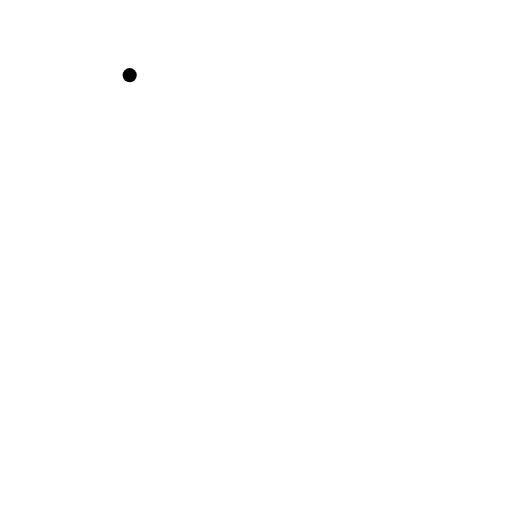
t = 0.00 s
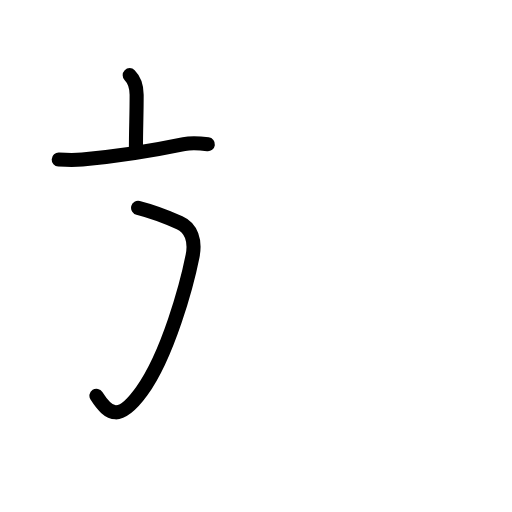
t = 2.80 s
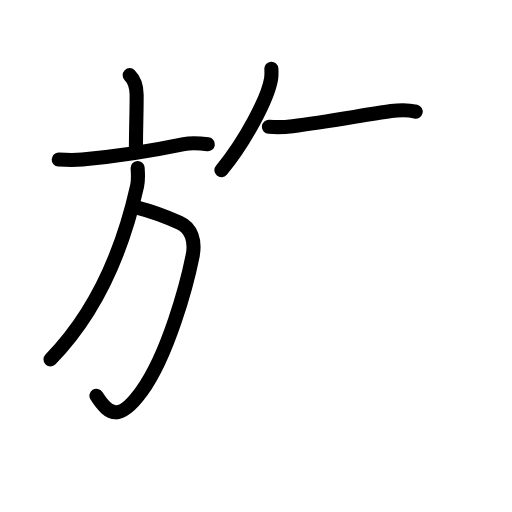
t = 5.60 s
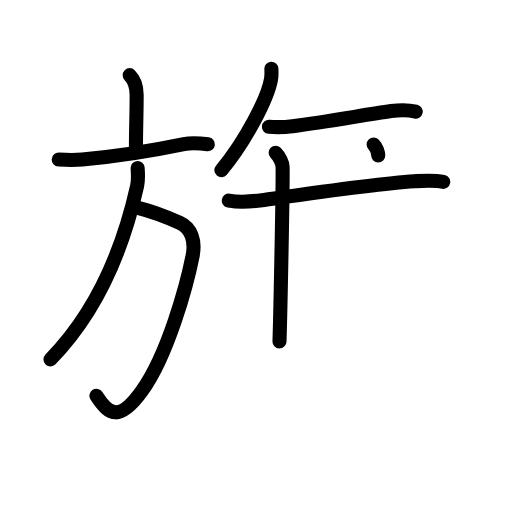
t = 8.40 s
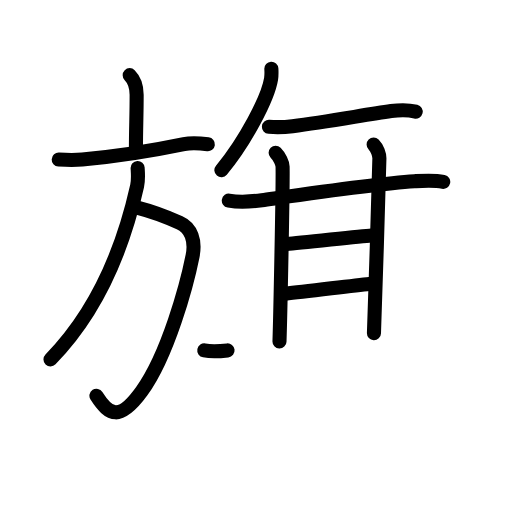
t = 11.20 s
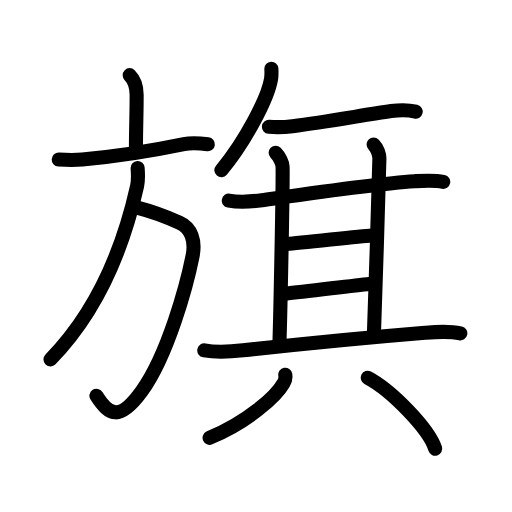
t = 14.00 s

The animated SVG that drew these frames (rendered in a browser with its animation timeline set to each time). Animation: 44 SMIL elements (animate=44); one cycle of 14.00 s.

<?xml version="1.0" encoding="UTF-8"?>
<!--
AniKanjiVG is licensed by CC-BY-SA Paul C. Sommerhoff (https://bitbucket.org/sommerhoff/anikanjivg).
AniKanjiVG uses KanjiVG which is licensed by CC-BY-SA Ulrich Apel (http://kanjivg.tagaini.net).
See also http://creativecommons.org/licenses/by-sa/3.0/
-->
<svg xmlns:kvg='http://kanjivg.tagaini.net' xmlns='http://www.w3.org/2000/svg' width='109' height='109' viewBox='0 0 109 109' style='fill:none;stroke:#000000;stroke-width:3;stroke-linecap:round;stroke-linejoin:round;' id="kvg:kanji_065d7"><g id="kvg:065d7" kvg:element="旗"><g id="kvg:065d7-g1" kvg:element="方" kvg:position="left" kvg:radical="general"><g id="kvg:065d7-g2" kvg:element="亠" kvg:position="top"><path id="kvg:065d7-s1" kvg:type="㇑a" d="M27.61,16c1.13,1.13,1.48,2.5,1.48,4.16c0,4.45-0.15,7.21-0.15,11.4"><animate attributeName="d" begin="0.0s" dur="0.5s" from="M27.61,16C27.61,16,27.61,16,27.61,16" to="M27.61,16c1.13,1.13,1.48,2.5,1.48,4.16" />
<animate attributeName="d" begin="0.5s" dur="0.5s" from="M27.61,16c1.13,1.13,1.48,2.5,1.48,4.16c0,0,0,0,0,0,0" to="M27.61,16c1.13,1.13,1.48,2.5,1.48,4.16c0,4.45-0.15,7.21-0.15,11.4" />
</path>
<path id="kvg:065d7-s2" kvg:type="㇐" d="M12.5,33.97c1.76,0.11,3.25,0.16,5.02,0c6.61-0.59,15.36-1.97,21.63-3.27c1.64-0.34,3.35-0.2,5.1,0.02"><animate attributeName="d" begin="1.0s" dur="0.3333333333333333s" from="M12.5,33.97C12.5,33.97,12.5,33.97,12.5,33.97" to="M12.5,33.97c1.76,0.11,3.25,0.16,5.02,0" />
<animate attributeName="d" begin="1.3333333333333333s" dur="0.3333333333333333s" from="M12.5,33.97c1.76,0.11,3.25,0.16,5.02,0c0,0,0,0,0,0,0" to="M12.5,33.97c1.76,0.11,3.25,0.16,5.02,0c6.61-0.59,15.36-1.97,21.63-3.27" />
<animate attributeName="d" begin="1.6666666666666665s" dur="0.3333333333333333s" from="M12.5,33.97c1.76,0.11,3.25,0.16,5.02,0c6.61-0.59,15.36-1.97,21.63-3.27c0,0,0,0,0,0,0" to="M12.5,33.97c1.76,0.11,3.25,0.16,5.02,0c6.61-0.59,15.36-1.97,21.63-3.27c1.64-0.34,3.35-0.2,5.1,0.02" />
<animate attributeName="d" begin="0s" dur="1.0s" from="M-100,-100" to="M-100,-100" />
</path>
</g>
<g id="kvg:065d7-g3" kvg:position="bottom"><path id="kvg:065d7-s3" kvg:type="㇆a" d="M29.4,44.25c3.04,0.77,5.97,1.89,8.83,3.16c2.48,1.1,3.42,3.83,2.77,7.09c-1.23,6.16-5.24,21.03-10.8,28.74c-4.7,6.51-6.95,5.26-9.67,1.02"><animate attributeName="d" begin="2.0s" dur="0.25s" from="M29.4,44.25C29.4,44.25,29.4,44.25,29.4,44.25" to="M29.4,44.25c3.04,0.77,5.97,1.89,8.83,3.16" />
<animate attributeName="d" begin="2.25s" dur="0.25s" from="M29.4,44.25c3.04,0.77,5.97,1.89,8.83,3.16c0,0,0,0,0,0,0" to="M29.4,44.25c3.04,0.77,5.97,1.89,8.83,3.16c2.48,1.1,3.42,3.83,2.77,7.09" />
<animate attributeName="d" begin="2.5s" dur="0.25s" from="M29.4,44.25c3.04,0.77,5.97,1.89,8.83,3.16c2.48,1.1,3.42,3.83,2.77,7.09c0,0,0,0,0,0,0" to="M29.4,44.25c3.04,0.77,5.97,1.89,8.83,3.16c2.48,1.1,3.42,3.83,2.77,7.09c-1.23,6.16-5.24,21.03-10.8,28.74" />
<animate attributeName="d" begin="2.75s" dur="0.25s" from="M29.4,44.25c3.04,0.77,5.97,1.89,8.83,3.16c2.48,1.1,3.42,3.83,2.77,7.09c-1.23,6.16-5.24,21.03-10.8,28.74c0,0,0,0,0,0,0" to="M29.4,44.25c3.04,0.77,5.97,1.89,8.83,3.16c2.48,1.1,3.42,3.83,2.77,7.09c-1.23,6.16-5.24,21.03-10.8,28.74c-4.7,6.51-6.95,5.26-9.67,1.02" />
<animate attributeName="d" begin="0s" dur="2.0s" from="M-100,-100" to="M-100,-100" />
</path>
<path id="kvg:065d7-s4" kvg:type="㇒" d="M29.3,35.75c0.05,0.96,0.2,2.5-0.11,3.85c-2.44,10.9-7.44,25.65-18.44,36.9"><animate attributeName="d" begin="3.0s" dur="0.5s" from="M29.3,35.75C29.3,35.75,29.3,35.75,29.3,35.75" to="M29.3,35.75c0.05,0.96,0.2,2.5-0.11,3.85" />
<animate attributeName="d" begin="3.5s" dur="0.5s" from="M29.3,35.75c0.05,0.96,0.2,2.5-0.11,3.85c0,0,0,0,0,0,0" to="M29.3,35.75c0.05,0.96,0.2,2.5-0.11,3.85c-2.44,10.9-7.44,25.65-18.44,36.9" />
<animate attributeName="d" begin="0s" dur="3.0s" from="M-100,-100" to="M-100,-100" />
</path>
</g>
</g>
<g id="kvg:065d7-g4" kvg:position="right"><path id="kvg:065d7-s5" kvg:type="㇒" d="M57.77,14.64c0.03,0.53,0.06,1.37-0.06,2.14c-0.67,4.15-5.53,13.37-10.58,19.45"><animate attributeName="d" begin="4.0s" dur="0.5s" from="M57.77,14.64C57.77,14.64,57.77,14.64,57.77,14.64" to="M57.77,14.64c0.03,0.53,0.06,1.37-0.06,2.14" />
<animate attributeName="d" begin="4.5s" dur="0.5s" from="M57.77,14.64c0.03,0.53,0.06,1.37-0.06,2.14c0,0,0,0,0,0,0" to="M57.77,14.64c0.03,0.53,0.06,1.37-0.06,2.14c-0.67,4.15-5.53,13.37-10.58,19.45" />
<animate attributeName="d" begin="0s" dur="4.0s" from="M-100,-100" to="M-100,-100" />
</path>
<path id="kvg:065d7-s6" kvg:type="㇐" d="M57.25,27c1.7,0.12,3.34,0.08,5.03-0.13c7.36-0.92,15.41-2.44,20.99-3.22c1.92-0.27,3.38-0.34,5.23,0.11"><animate attributeName="d" begin="5.0s" dur="0.3333333333333333s" from="M57.25,27C57.25,27,57.25,27,57.25,27" to="M57.25,27c1.7,0.12,3.34,0.08,5.03-0.13" />
<animate attributeName="d" begin="5.333333333333333s" dur="0.3333333333333333s" from="M57.25,27c1.7,0.12,3.34,0.08,5.03-0.13c0,0,0,0,0,0,0" to="M57.25,27c1.7,0.12,3.34,0.08,5.03-0.13c7.36-0.92,15.41-2.44,20.99-3.22" />
<animate attributeName="d" begin="5.666666666666667s" dur="0.3333333333333333s" from="M57.25,27c1.7,0.12,3.34,0.08,5.03-0.13c7.36-0.92,15.41-2.44,20.99-3.22c0,0,0,0,0,0,0" to="M57.25,27c1.7,0.12,3.34,0.08,5.03-0.13c7.36-0.92,15.41-2.44,20.99-3.22c1.92-0.27,3.38-0.34,5.23,0.11" />
<animate attributeName="d" begin="0s" dur="5.0s" from="M-100,-100" to="M-100,-100" />
</path>
<g id="kvg:065d7-g5" kvg:element="其" kvg:phon="其"><g id="kvg:065d7-g6" kvg:position="top"><g id="kvg:065d7-g7" kvg:element="甘"><g id="kvg:065d7-g8" kvg:element="廿" kvg:part="1"><g id="kvg:065d7-g9" kvg:element="十"><path id="kvg:065d7-s7" kvg:type="㇐" d="M48.71,42.71c2.42,0.42,4.84,0.22,7.04-0.09c7.77-1.1,23.98-3.49,32.5-4.04c2.02-0.13,4.11-0.29,6.11,0.13"><animate attributeName="d" begin="6.0s" dur="0.3333333333333333s" from="M48.71,42.71C48.71,42.71,48.71,42.71,48.71,42.71" to="M48.71,42.71c2.42,0.42,4.84,0.22,7.04-0.09" />
<animate attributeName="d" begin="6.333333333333333s" dur="0.3333333333333333s" from="M48.71,42.71c2.42,0.42,4.84,0.22,7.04-0.09c0,0,0,0,0,0,0" to="M48.71,42.71c2.42,0.42,4.84,0.22,7.04-0.09c7.77-1.1,23.98-3.49,32.5-4.04" />
<animate attributeName="d" begin="6.666666666666667s" dur="0.3333333333333333s" from="M48.71,42.71c2.42,0.42,4.84,0.22,7.04-0.09c7.77-1.1,23.98-3.49,32.5-4.04c0,0,0,0,0,0,0" to="M48.71,42.71c2.42,0.42,4.84,0.22,7.04-0.09c7.77-1.1,23.98-3.49,32.5-4.04c2.02-0.13,4.11-0.29,6.11,0.13" />
<animate attributeName="d" begin="0s" dur="6.0s" from="M-100,-100" to="M-100,-100" />
</path>
<path id="kvg:065d7-s8" kvg:type="㇑a" d="M58.68,32.52c0.84,0.84,1.46,2.18,1.48,2.95c0.1,4.03-0.5,32.51-0.66,37.22"><animate attributeName="d" begin="7.0s" dur="0.5s" from="M58.68,32.52C58.68,32.52,58.68,32.52,58.68,32.52" to="M58.68,32.52c0.84,0.84,1.46,2.18,1.48,2.95" />
<animate attributeName="d" begin="7.5s" dur="0.5s" from="M58.68,32.52c0.84,0.84,1.46,2.18,1.48,2.95c0,0,0,0,0,0,0" to="M58.68,32.52c0.84,0.84,1.46,2.18,1.48,2.95c0.1,4.03-0.5,32.51-0.66,37.22" />
<animate attributeName="d" begin="0s" dur="7.0s" from="M-100,-100" to="M-100,-100" />
</path>
</g>
<path id="kvg:065d7-s9" kvg:type="㇑a" d="M79.54,30.75c0.79,0.79,1.23,2.18,1.23,2.95c0,2.67-1,32.52-1.16,37.23"><animate attributeName="d" begin="8.0s" dur="0.5s" from="M79.54,30.75C79.54,30.75,79.54,30.75,79.54,30.75" to="M79.54,30.75c0.79,0.79,1.23,2.18,1.23,2.95" />
<animate attributeName="d" begin="8.5s" dur="0.5s" from="M79.54,30.75c0.79,0.79,1.23,2.18,1.23,2.95c0,0,0,0,0,0,0" to="M79.54,30.75c0.79,0.79,1.23,2.18,1.23,2.95c0,2.67-1,32.52-1.16,37.23" />
<animate attributeName="d" begin="0s" dur="8.0s" from="M-100,-100" to="M-100,-100" />
</path>
</g>
<path id="kvg:065d7-s10" kvg:type="㇐a" d="M61.09,51.95c3.02-0.19,15.16-1.64,17.99-1.82"><animate attributeName="d" begin="9.0s" dur="1.0s" from="M61.09,51.95C61.09,51.95,61.09,51.95,61.09,51.95" to="M61.09,51.95c3.02-0.19,15.16-1.64,17.99-1.82" />
<animate attributeName="d" begin="0s" dur="9.0s" from="M-100,-100" to="M-100,-100" />
</path>
<g id="kvg:065d7-g10" kvg:element="廿" kvg:part="2"><path id="kvg:065d7-s11" kvg:type="㇐a" d="M60.78,62.51c4.34-0.38,13.9-1.7,17.86-2.07"><animate attributeName="d" begin="10.0s" dur="1.0s" from="M60.78,62.51C60.78,62.51,60.78,62.51,60.78,62.51" to="M60.78,62.51c4.34-0.38,13.9-1.7,17.86-2.07" />
<animate attributeName="d" begin="0s" dur="10.0s" from="M-100,-100" to="M-100,-100" />
</path>
</g>
</g>
<path id="kvg:065d7-s12" kvg:type="㇐" d="M43.49,74.6c2.76,0.52,5.66,0.28,8.26-0.01c8.74-0.96,27.28-2.81,38.75-3.75c2.58-0.21,4.96-0.42,7.5,0.12"><animate attributeName="d" begin="11.0s" dur="0.3333333333333333s" from="M43.49,74.6C43.49,74.6,43.49,74.6,43.49,74.6" to="M43.49,74.6c2.76,0.52,5.66,0.28,8.26-0.01" />
<animate attributeName="d" begin="11.333333333333334s" dur="0.3333333333333333s" from="M43.49,74.6c2.76,0.52,5.66,0.28,8.26-0.01c0,0,0,0,0,0,0" to="M43.49,74.6c2.76,0.52,5.66,0.28,8.26-0.01c8.74-0.96,27.28-2.81,38.75-3.75" />
<animate attributeName="d" begin="11.666666666666666s" dur="0.3333333333333333s" from="M43.49,74.6c2.76,0.52,5.66,0.28,8.26-0.01c8.74-0.96,27.28-2.81,38.75-3.75c0,0,0,0,0,0,0" to="M43.49,74.6c2.76,0.52,5.66,0.28,8.26-0.01c8.74-0.96,27.28-2.81,38.75-3.75c2.58-0.21,4.96-0.42,7.5,0.12" />
<animate attributeName="d" begin="0s" dur="11.0s" from="M-100,-100" to="M-100,-100" />
</path>
</g>
<g id="kvg:065d7-g11" kvg:element="八" kvg:position="bottom"><path id="kvg:065d7-s13" kvg:type="㇒" d="M60.73,79.77c0.11,0.66,0,1.26-0.35,1.79c-1.61,2.87-7.66,8.27-15.76,11.65"><animate attributeName="d" begin="12.0s" dur="0.5s" from="M60.73,79.77C60.73,79.77,60.73,79.77,60.73,79.77" to="M60.73,79.77c0.11,0.66,0,1.26-0.35,1.79" />
<animate attributeName="d" begin="12.5s" dur="0.5s" from="M60.73,79.77c0.11,0.66,0,1.26-0.35,1.79c0,0,0,0,0,0,0" to="M60.73,79.77c0.11,0.66,0,1.26-0.35,1.79c-1.61,2.87-7.66,8.27-15.76,11.65" />
<animate attributeName="d" begin="0s" dur="12.0s" from="M-100,-100" to="M-100,-100" />
</path>
<path id="kvg:065d7-s14" kvg:type="㇔/㇏" d="M78.28,80.41c5.07,2.67,13.1,10.97,14.37,15.11"><animate attributeName="d" begin="13.0s" dur="1.0s" from="M78.28,80.41C78.28,80.41,78.28,80.41,78.28,80.41" to="M78.28,80.41c5.07,2.67,13.1,10.97,14.37,15.11" />
<animate attributeName="d" begin="0s" dur="13.0s" from="M-100,-100" to="M-100,-100" />
</path>
</g>
</g>
</g>
</g>
</svg>
